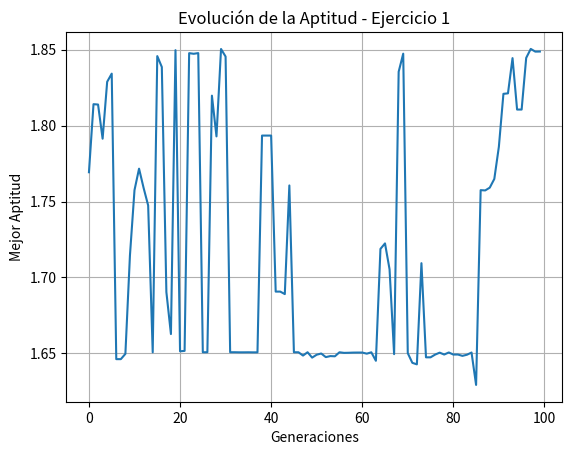

Python code for this plot:
import numpy as np
import matplotlib.pyplot as plt
import random

# 1. Definición del problema y parámetros
POBLACION_SIZE = 50
CROMOSOMA_LEN = 16 
GENERACIONES = 100
PROB_CRUCE = 0.8
PROB_MUTACION = 0.05

# 2. Función de Aptitud
def aptitud(x):
    return x * np.sin(10 * np.pi * x) + 1

# Decodificación de binario a real en el rango [0, 1]
def decodificar(cromosoma):
    valor_decimal = int("".join(str(i) for i in cromosoma), 2)
    max_decimal = (2**CROMOSOMA_LEN) - 1
    return valor_decimal / max_decimal

# 3. Operadores Genéticos
def crear_poblacion(size, length):
    return [[random.randint(0, 1) for _ in range(length)] for _ in range(size)]

def seleccion_ruleta(poblacion, aptitudes):
    suma_aptitud = sum(aptitudes)
    probabilidades = [apt / suma_aptitud for apt in aptitudes]
    seleccionados = random.choices(poblacion, weights=probabilidades, k=len(poblacion))
    return seleccionados

def cruce(padre1, padre2):
    if random.random() < PROB_CRUCE:
        punto = random.randint(1, CROMOSOMA_LEN - 1)
        hijo1 = padre1[:punto] + padre2[punto:]
        hijo2 = padre2[:punto] + padre1[punto:]
        return hijo1, hijo2
    return padre1, padre2

def mutacion(cromosoma):
    for i in range(CROMOSOMA_LEN):
        if random.random() < PROB_MUTACION:
            cromosoma[i] = 1 - cromosoma[i]
    return cromosoma

# 4. Ciclo Principal del AG
poblacion = crear_poblacion(POBLACION_SIZE, CROMOSOMA_LEN)
mejores_aptitudes = []

for gen in range(GENERACIONES):
    valores_x = [decodificar(ind) for ind in poblacion]
    aptitudes = [aptitud(x) for x in valores_x]
    
    mejor_aptitud_gen = max(aptitudes)
    mejores_aptitudes.append(mejor_aptitud_gen)
    
    poblacion_seleccionada = seleccion_ruleta(poblacion, aptitudes)
    
    nueva_poblacion = []
    for i in range(0, POBLACION_SIZE, 2):
        hijo1, hijo2 = cruce(poblacion_seleccionada[i], poblacion_seleccionada[i+1])
        nueva_poblacion.extend([mutacion(hijo1), mutacion(hijo2)])
        
    poblacion = nueva_poblacion

# Resultados
mejor_individuo = max(poblacion, key=lambda ind: aptitud(decodificar(ind)))
mejor_x = decodificar(mejor_individuo)
print(f"Mejor x encontrado: {mejor_x:.4f}")
print(f"Valor máximo f(x): {aptitud(mejor_x):.4f}")

plt.plot(mejores_aptitudes)
plt.title("Evolución de la Aptitud - Ejercicio 1")
plt.xlabel("Generaciones")
plt.ylabel("Mejor Aptitud")
plt.grid(True)
plt.show()
